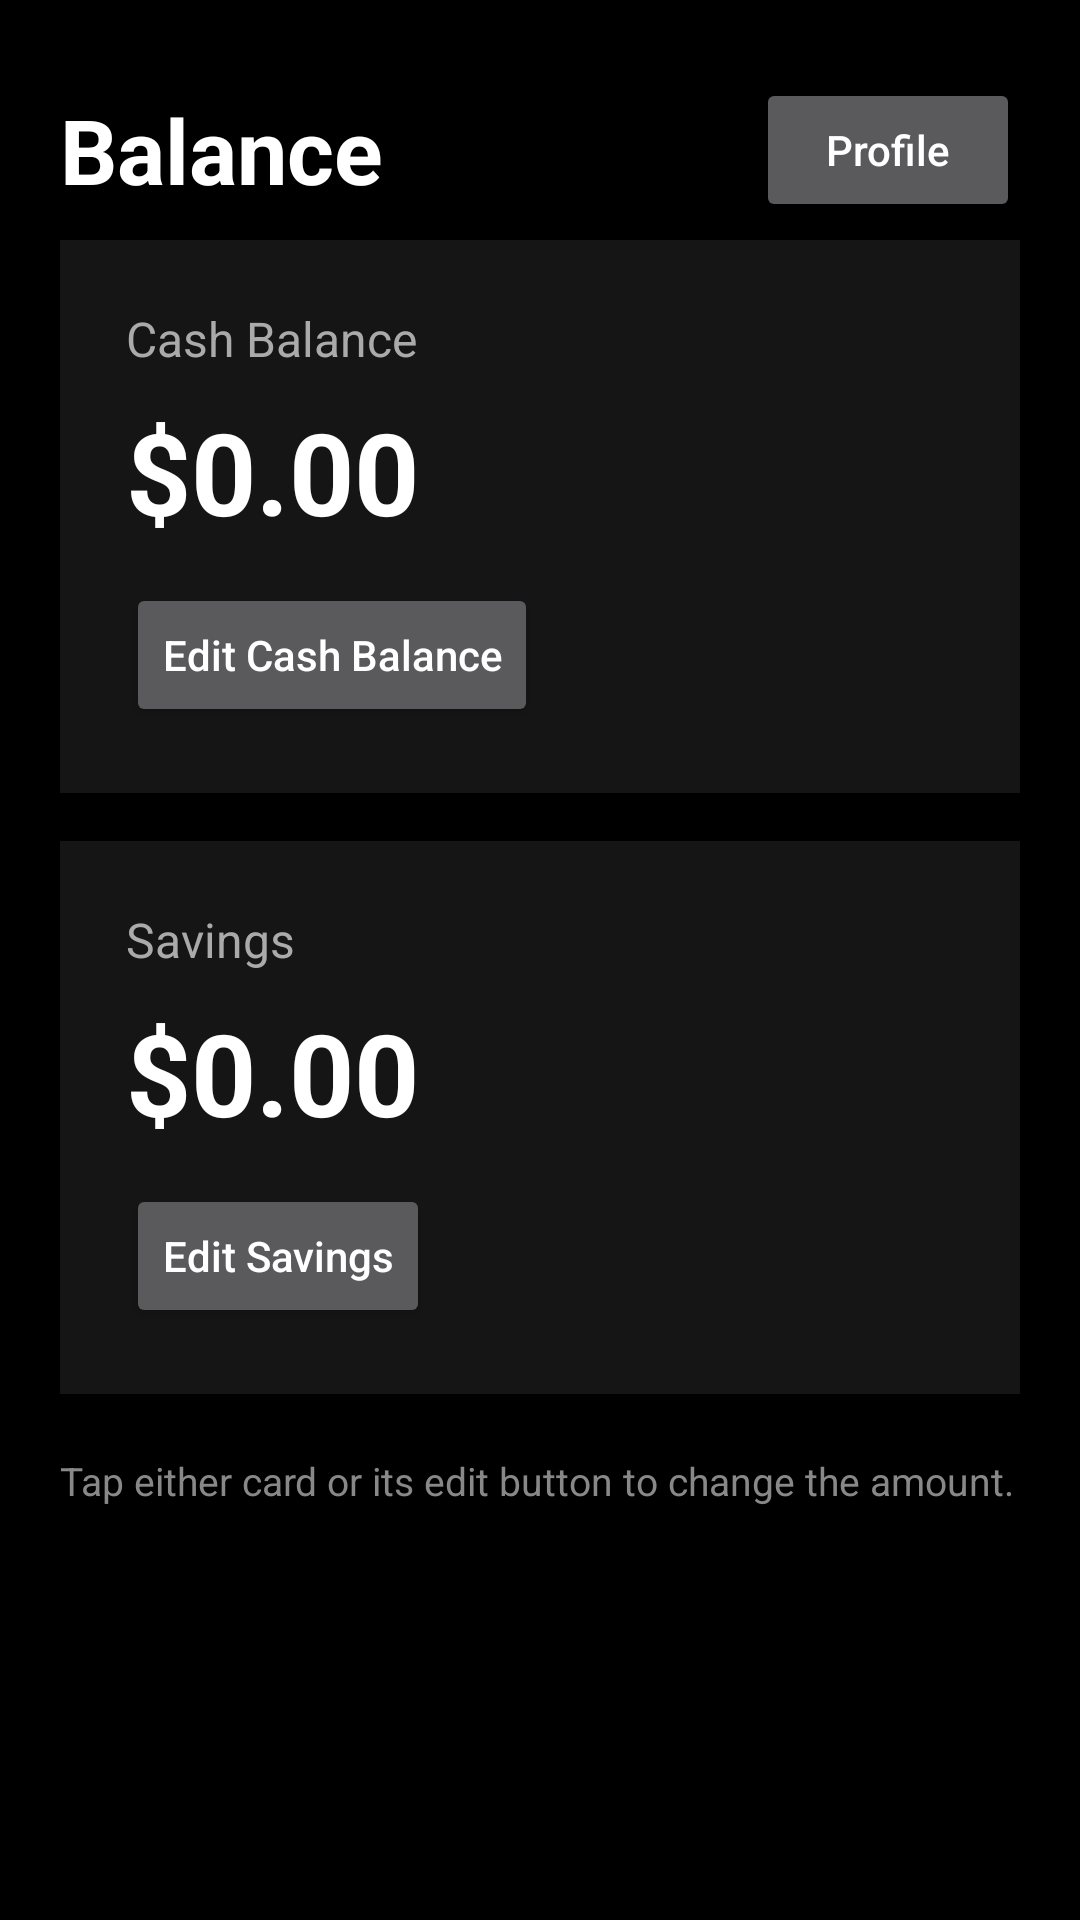

Produce the Android XML layout that renders to this screen, including the resource entries it uses.
<!-- AndroidManifest.xml: application theme Theme.AppCompat.NoActionBar -->
<!-- res/layout/activity_balance.xml -->
<?xml version="1.0" encoding="utf-8"?>
<ScrollView
    xmlns:android="http://schemas.android.com/apk/res/android"
    android:layout_width="match_parent"
    android:layout_height="match_parent"
    android:background="#000000">

    <LinearLayout
        android:layout_width="match_parent"
        android:layout_height="wrap_content"
        android:orientation="vertical"
        android:padding="20dp">

        <LinearLayout
            android:layout_width="match_parent"
            android:layout_height="60dp"
            android:gravity="center_vertical"
            android:orientation="horizontal">

            <TextView
                android:layout_width="0dp"
                android:layout_height="wrap_content"
                android:layout_weight="1"
                android:text="Balance"
                android:textColor="#FFFFFF"
                android:textSize="30sp"
                android:textStyle="bold" />

            <Button
                android:id="@+id/btnProfile"
                android:layout_width="wrap_content"
                android:layout_height="wrap_content"
                android:text="Profile"
                android:textAllCaps="false" />

        </LinearLayout>

        <LinearLayout
            android:id="@+id/cardCashBalance"
            android:layout_width="match_parent"
            android:layout_height="wrap_content"
            android:orientation="vertical"
            android:padding="22dp"
            android:background="#151515"
            android:clickable="true"
            android:focusable="true">

            <TextView
                android:layout_width="wrap_content"
                android:layout_height="wrap_content"
                android:text="Cash Balance"
                android:textColor="#AAAAAA"
                android:textSize="16sp" />

            <TextView
                android:id="@+id/txtCashBalance"
                android:layout_width="wrap_content"
                android:layout_height="wrap_content"
                android:text="$0.00"
                android:textColor="#FFFFFF"
                android:textSize="38sp"
                android:textStyle="bold"
                android:layout_marginTop="8dp" />

            <Button
                android:id="@+id/btnEditCash"
                android:layout_width="wrap_content"
                android:layout_height="wrap_content"
                android:text="Edit Cash Balance"
                android:textAllCaps="false"
                android:layout_marginTop="12dp" />

        </LinearLayout>

        <Space
            android:layout_width="match_parent"
            android:layout_height="16dp" />

        <LinearLayout
            android:id="@+id/cardSavings"
            android:layout_width="match_parent"
            android:layout_height="wrap_content"
            android:orientation="vertical"
            android:padding="22dp"
            android:background="#151515"
            android:clickable="true"
            android:focusable="true">

            <TextView
                android:layout_width="wrap_content"
                android:layout_height="wrap_content"
                android:text="Savings"
                android:textColor="#AAAAAA"
                android:textSize="16sp" />

            <TextView
                android:id="@+id/txtSavings"
                android:layout_width="wrap_content"
                android:layout_height="wrap_content"
                android:text="$0.00"
                android:textColor="#FFFFFF"
                android:textSize="38sp"
                android:textStyle="bold"
                android:layout_marginTop="8dp" />

            <Button
                android:id="@+id/btnEditSavings"
                android:layout_width="wrap_content"
                android:layout_height="wrap_content"
                android:text="Edit Savings"
                android:textAllCaps="false"
                android:layout_marginTop="12dp" />

        </LinearLayout>

        <TextView
            android:layout_width="match_parent"
            android:layout_height="wrap_content"
            android:text="Tap either card or its edit button to change the amount."
            android:textColor="#888888"
            android:textSize="13sp"
            android:layout_marginTop="20dp" />

    </LinearLayout>

</ScrollView>
<!-- resources referenced by this layout -->
<resources>

</resources>
